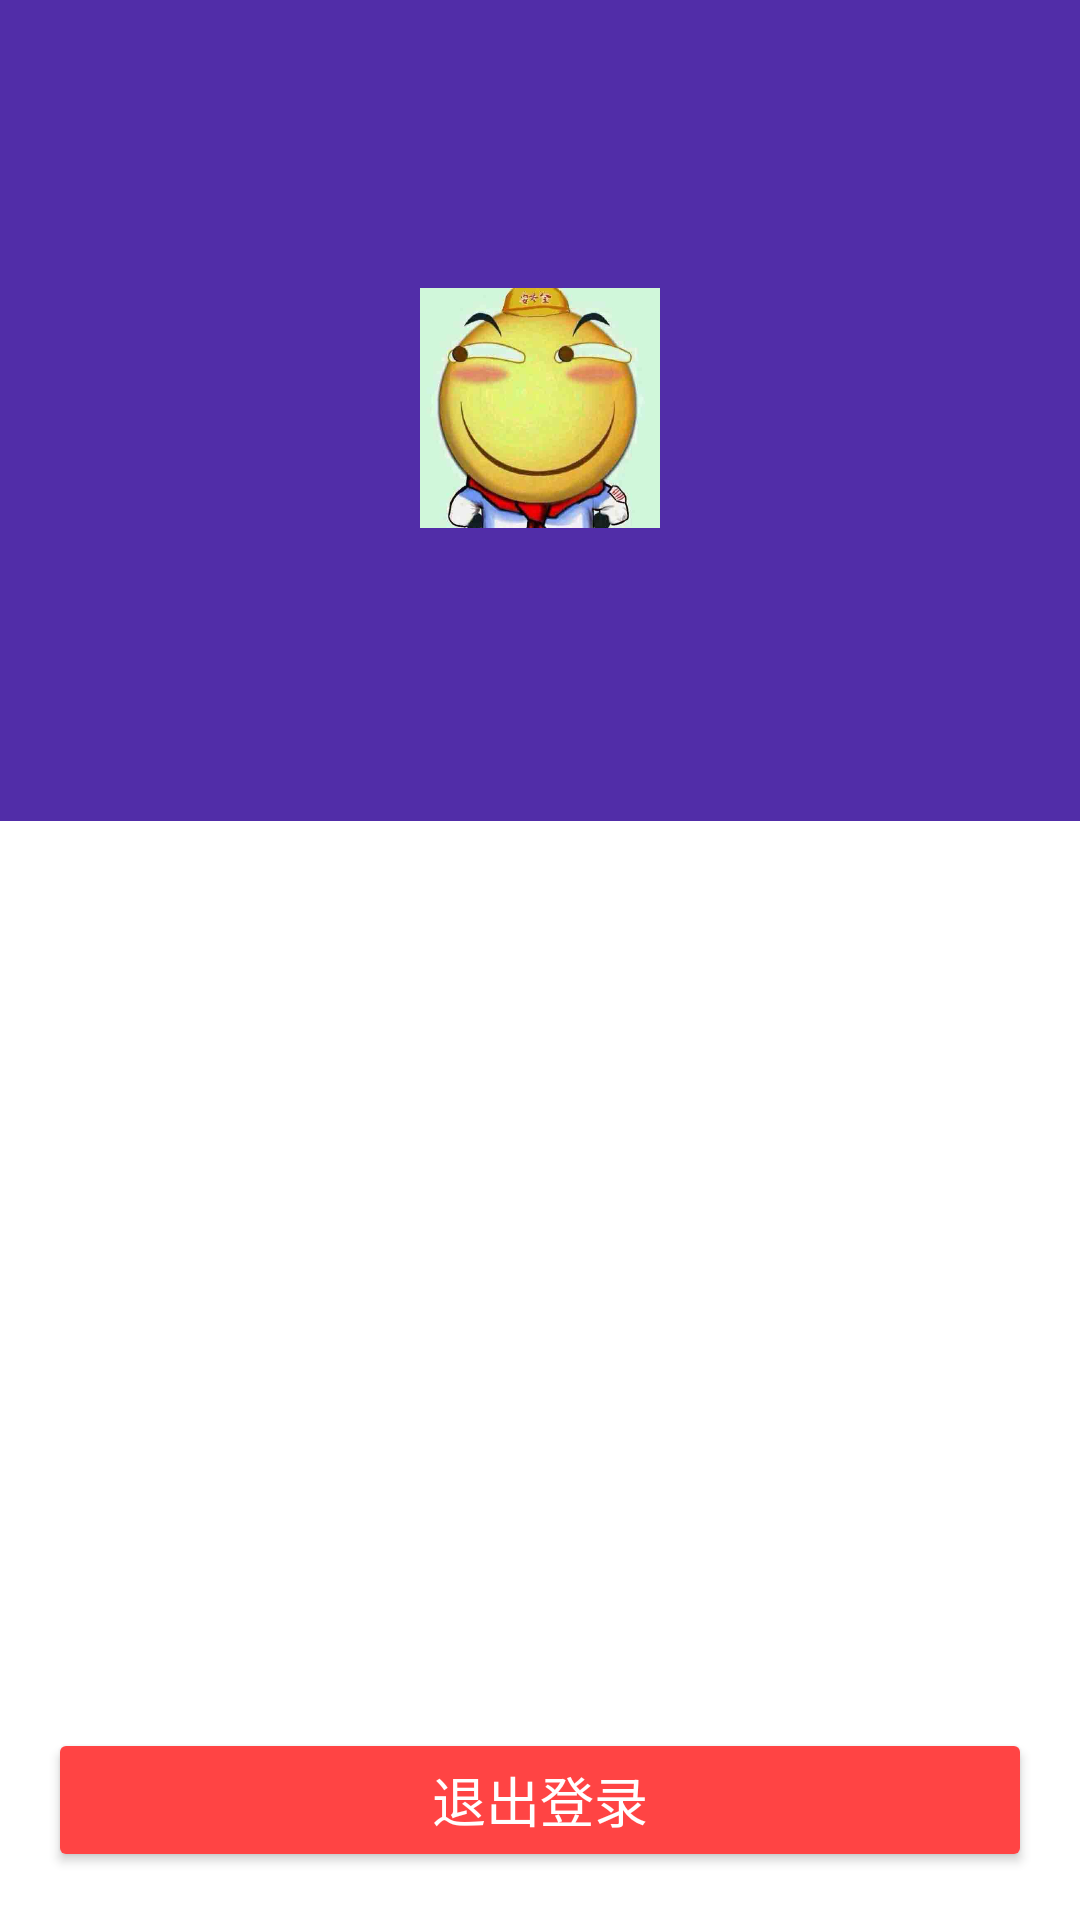

Layout XML and referenced resources for this Android screen:
<!-- AndroidManifest.xml: application theme Theme.SignInApplication -->
<!-- res/layout/fragment_user.xml -->
<?xml version="1.0" encoding="utf-8"?>
<LinearLayout xmlns:android="http://schemas.android.com/apk/res/android"
    xmlns:app="http://schemas.android.com/apk/res-auto"
    xmlns:tools="http://schemas.android.com/tools"
    android:layout_width="match_parent"
    android:layout_height="match_parent"
    android:layout_marginHorizontal="@dimen/activity_horizontal_margin"
    android:layout_marginVertical="@dimen/activity_vertical_margin"
    android:orientation="vertical"
    tools:context=".ui.UserFragment">

    <LinearLayout
        android:layout_width="match_parent"
        android:layout_height="wrap_content"
        android:background="@color/user_background"
        android:gravity="center_horizontal"
        android:orientation="vertical"
        android:paddingTop="96dp"
        android:paddingBottom="64dp">

        <ImageView
            android:id="@+id/image_user"
            android:layout_width="80dp"
            android:layout_height="80dp"
            android:adjustViewBounds="false"
            android:contentDescription="头像"
            android:scaleType="fitCenter"
            app:srcCompat="@mipmap/huaji"
            tools:srcCompat="@tools:sample/avatars" />

        <LinearLayout
            android:layout_width="wrap_content"
            android:layout_height="wrap_content"
            android:orientation="horizontal"
            android:paddingTop="12dp">

            <TextView
                android:id="@+id/text_name"
                android:layout_width="wrap_content"
                android:layout_height="wrap_content"
                android:textColor="@android:color/white"
                android:textSize="16sp"
                tools:text="XXX" />

            <Space
                android:layout_width="8dp"
                android:layout_height="match_parent" />

            <TextView
                android:id="@+id/text_type"
                android:layout_width="wrap_content"
                android:layout_height="wrap_content"
                android:textColor="@android:color/white"
                android:textSize="16sp"
                tools:text="学生" />
        </LinearLayout>
    </LinearLayout>

    <androidx.recyclerview.widget.RecyclerView
        android:id="@+id/list_user_info"
        android:layout_width="match_parent"
        android:layout_height="0dp"
        android:layout_weight="1"
        tools:itemCount="6"
        tools:listitem="@layout/item_user_info" />

    <Button
        android:id="@+id/button_logout"
        android:layout_width="match_parent"
        android:layout_height="wrap_content"
        android:layout_marginHorizontal="16dp"
        android:layout_marginBottom="16dp"
        android:backgroundTint="@android:color/holo_red_light"
        android:insetTop="0dp"
        android:insetBottom="0dp"
        android:text="退出登录"
        android:textSize="18sp"
        android:textColor="@android:color/white" />

</LinearLayout>
<!-- res/layout/item_user_info.xml (included above) -->
<?xml version="1.0" encoding="utf-8"?>
<LinearLayout
    xmlns:android="http://schemas.android.com/apk/res/android"
    xmlns:tools="http://schemas.android.com/tools"
    android:layout_width="match_parent"
    android:layout_height="wrap_content"
    android:orientation="vertical">

    <LinearLayout
        android:layout_width="match_parent"
        android:layout_height="wrap_content"
        android:orientation="horizontal"
        android:paddingHorizontal="16dp"
        android:paddingVertical="16dp">

        <TextView
            android:id="@+id/text_key"
            android:layout_width="wrap_content"
            android:layout_height="wrap_content"
            tools:text="键" />

        <Space
            android:layout_width="0dp"
            android:layout_height="wrap_content"
            android:layout_weight="1" />

        <TextView
            android:id="@+id/text_value"
            android:layout_width="wrap_content"
            android:layout_height="wrap_content"
            tools:text="值" />

    </LinearLayout>

    <View
        android:layout_width="match_parent"
        android:layout_height="1dp"
        android:background="?android:attr/listDivider" />

</LinearLayout>
<!-- resources referenced by this layout -->
<resources>
  <color name="user_background">#512DA8</color>
  <!-- mipmap huaji: jpg bitmap (mipmap, 31230 bytes) -->
  <style name="Theme.SignInApplication" parent="Theme.MaterialComponents.DayNight.DarkActionBar">
          
          <item name="colorPrimary">@color/purple_500</item>
          <item name="colorPrimaryVariant">@color/purple_700</item>
          <item name="colorOnPrimary">@android:color/white</item>
          
          <item name="colorSecondary">@color/teal_200</item>
          <item name="colorSecondaryVariant">@color/teal_700</item>
          <item name="colorOnSecondary">@android:color/black</item>
          
          <item name="android:statusBarColor" tools:targetApi="l">?attr/colorPrimaryVariant</item>
          
      </style>
  <color name="purple_500">#6200EE</color>
  <color name="purple_700">#3700B3</color>
  <color name="teal_200">#03DAC5</color>
  <color name="teal_700">#018786</color>
</resources>
